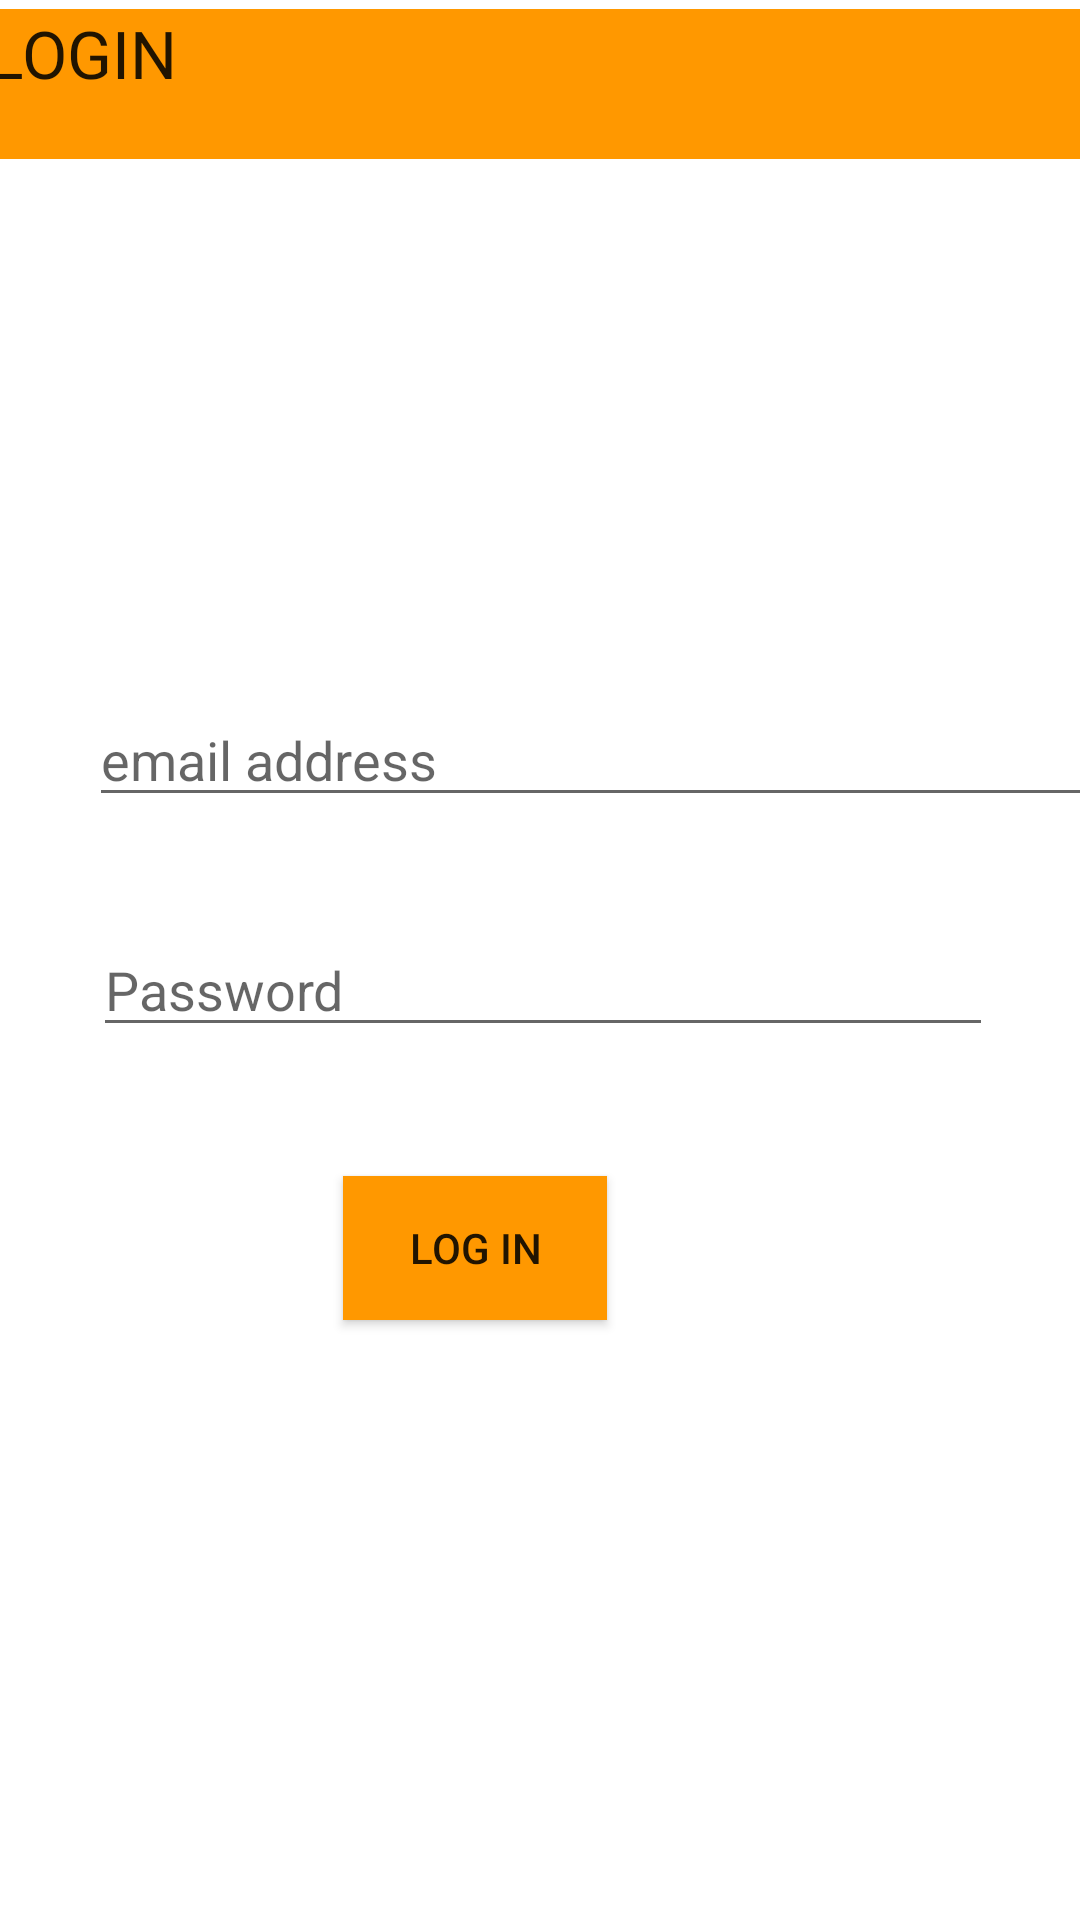

Write the Android layout XML for this screen, with the resource values it uses.
<!-- AndroidManifest.xml: application theme Theme.Gunavanth -->
<!-- res/layout/activity_main.xml -->
<?xml version="1.0" encoding="utf-8"?>
<androidx.constraintlayout.widget.ConstraintLayout xmlns:android="http://schemas.android.com/apk/res/android"
    xmlns:app="http://schemas.android.com/apk/res-auto"
    xmlns:tools="http://schemas.android.com/tools"
    android:layout_width="match_parent"
    android:layout_height="match_parent"
    tools:context=".MainActivity">

    <EditText
        android:id="@+id/email"
        style="@style/Widget.AppCompat.EditText"
        android:layout_width="350dp"
        android:layout_height="wrap_content"
        android:layout_marginStart="31dp"
        android:layout_marginTop="149dp"
        android:layout_marginEnd="150dp"
        android:ems="10"
        android:hint="email address"
        android:inputType="textEmailAddress"
        app:layout_constraintBottom_toBottomOf="parent"
        app:layout_constraintEnd_toEndOf="parent"
        app:layout_constraintHorizontal_bias="0.008"
        app:layout_constraintStart_toStartOf="parent"
        app:layout_constraintTop_toTopOf="parent"
        app:layout_constraintVertical_bias="0.182" />

    <EditText
        android:id="@+id/Password"
        style="@style/Widget.AppCompat.EditText"
        android:layout_width="300dp"
        android:layout_height="wrap_content"
        android:layout_marginStart="31dp"
        android:layout_marginTop="44dp"
        android:layout_marginEnd="150dp"
        android:layout_marginBottom="300dp"
        android:ems="10"
        android:hint="Password"
        android:inputType="textPassword"
        app:layout_constraintBottom_toBottomOf="parent"
        app:layout_constraintEnd_toEndOf="parent"
        app:layout_constraintHorizontal_bias="0.0"
        app:layout_constraintStart_toStartOf="parent"
        app:layout_constraintTop_toBottomOf="@+id/email" />

    <Button
        android:id="@+id/button1"
        android:layout_width="wrap_content"
        android:layout_height="wrap_content"
        android:layout_marginStart="148dp"
        android:layout_marginTop="70dp"
        android:layout_marginEnd="175dp"
        android:layout_marginBottom="200dp"
        android:background="#FF9800"
        android:backgroundTint="#FF9800"
        android:foregroundTint="#FF9800"
        android:text="LOG IN"
        app:icon="@android:color/holo_orange_dark"
        app:iconTint="#FF9800"
        app:layout_constraintBottom_toBottomOf="parent"
        app:layout_constraintEnd_toEndOf="parent"
        app:layout_constraintHorizontal_bias="0.666"
        app:layout_constraintStart_toStartOf="parent"
        app:layout_constraintTop_toBottomOf="@+id/Password"
        app:layout_constraintVertical_bias="1.0" />

    <TextView
        android:id="@+id/txt1"
        android:layout_width="400dp"
        android:layout_height="50dp"
        android:layout_marginStart="5dp"
        android:layout_marginTop="3dp"
        android:layout_marginEnd="6dp"
        android:background="#FF9800"
        android:backgroundTint="#FF9800"
        android:text="   LOGIN"
        android:textAppearance="@style/TextAppearance.AppCompat.Large"
        app:layout_constraintEnd_toEndOf="parent"
        app:layout_constraintStart_toStartOf="parent"
        app:layout_constraintTop_toTopOf="parent" />

    <ImageView
        android:id="@+id/avatar"
        android:layout_width="wrap_content"
        android:layout_height="wrap_content"
        android:layout_marginStart="136dp"
        android:layout_marginTop="40dp"
        android:layout_marginEnd="147dp"
        android:layout_marginBottom="26dp"
        app:layout_constraintBottom_toTopOf="@+id/email"
        app:layout_constraintEnd_toEndOf="parent"
        app:layout_constraintStart_toStartOf="parent"
        app:layout_constraintTop_toBottomOf="@+id/txt1"
        app:srcCompat="@mipmap/ic_launcher"
        tools:srcCompat="@mipmap/ic_launcher" />
</androidx.constraintlayout.widget.ConstraintLayout>
<!-- resources referenced by this layout -->
<resources>
  <style name="Theme.Gunavanth" parent="Theme.MaterialComponents.DayNight.DarkActionBar">
          
          <item name="colorPrimary">@color/purple_500</item>
          <item name="colorPrimaryVariant">@color/purple_700</item>
          <item name="colorOnPrimary">@color/white</item>
          
          <item name="colorSecondary">@color/teal_200</item>
          <item name="colorSecondaryVariant">@color/teal_700</item>
          <item name="colorOnSecondary">@color/black</item>
          
          <item name="android:statusBarColor" tools:targetApi="l">?attr/colorPrimaryVariant</item>
          
      </style>
  <!-- not gathered from this repository: default colours our renderer supplied (Android Studio template values) -->
  <color name="purple_500">#FF6200EE</color>
  <color name="purple_700">#FF3700B3</color>
  <color name="teal_200">#FF03DAC5</color>
  <color name="teal_700">#FF018786</color>
  <color name="black">#FF000000</color>
  <color name="white">#FFFFFFFF</color>
</resources>
